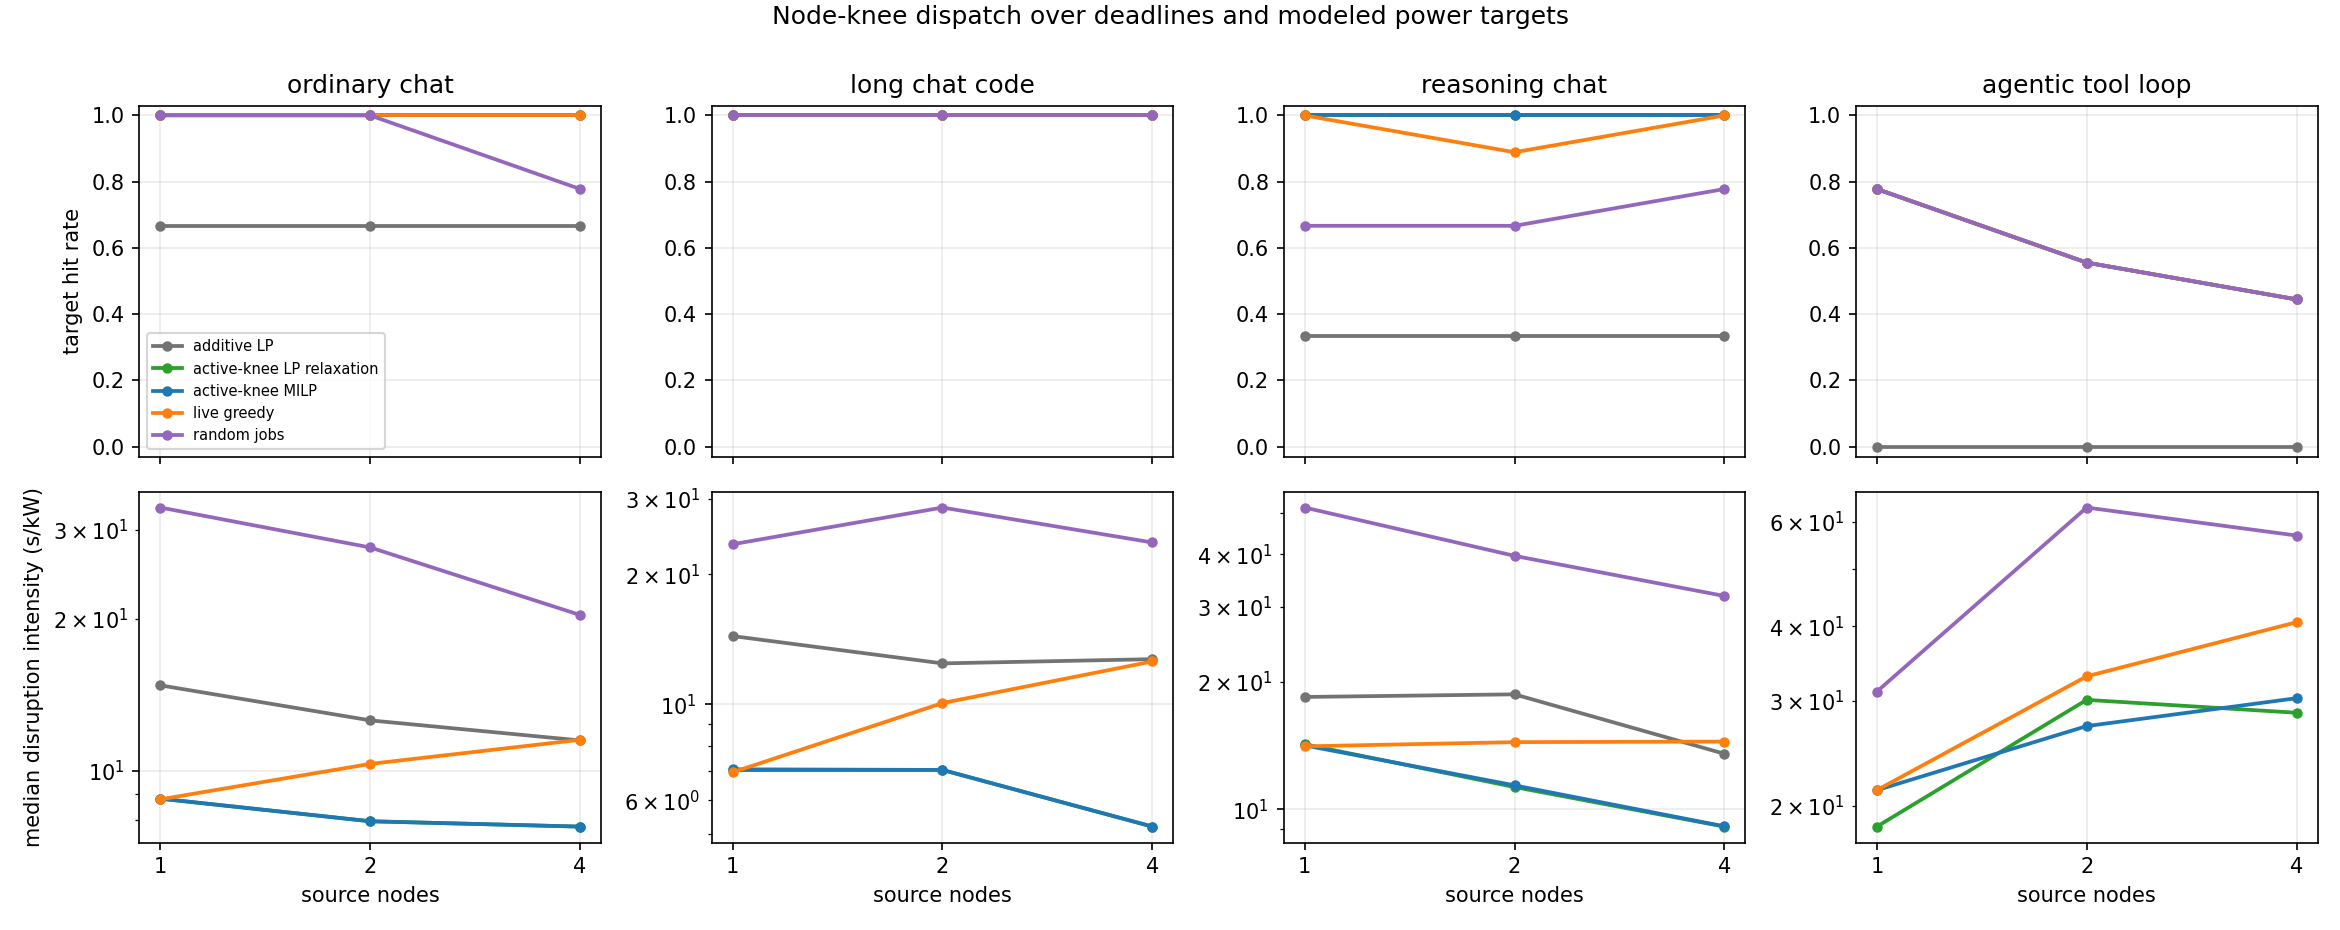

Data behind this chart, as committed beside it:
session_class, source_nodes, jobs, deadline_s, target_frac, target_kw, full_node_kw, dest_nodes, workers, method, hit, node_kw, active_kw, cost_s, intensity_s_per_kw
ordinary_chat, 1, 360, 10.0, 0.25, 1.251, 5.005, 12, 4, additive LP, False, 0.2422, 0.05178, nan, nan
ordinary_chat, 1, 360, 10.0, 0.25, 1.251, 5.005, 12, 4, active-knee LP relaxation, True, 1.251, 0.05891, 15.37, 12.28
ordinary_chat, 1, 360, 10.0, 0.25, 1.251, 5.005, 12, 4, active-knee MILP, True, 1.252, 0.05891, 15.38, 12.29
ordinary_chat, 1, 360, 10.0, 0.25, 1.251, 5.005, 12, 4, live greedy, True, 1.261, 0.05897, 15.4, 12.22
ordinary_chat, 1, 360, 10.0, 0.25, 1.251, 5.005, 12, 4, random jobs, True, 1.257, 0.05895, 41.7, 33.16
ordinary_chat, 1, 360, 30.0, 0.25, 1.251, 5.005, 12, 4, additive LP, False, 0.2422, 0.05178, nan, nan
ordinary_chat, 1, 360, 30.0, 0.25, 1.251, 5.005, 12, 4, active-knee LP relaxation, True, 1.251, 0.05891, 15.37, 12.28
ordinary_chat, 1, 360, 30.0, 0.25, 1.251, 5.005, 12, 4, active-knee MILP, True, 1.252, 0.05891, 15.38, 12.29
ordinary_chat, 1, 360, 30.0, 0.25, 1.251, 5.005, 12, 4, live greedy, True, 1.261, 0.05897, 15.4, 12.22
ordinary_chat, 1, 360, 30.0, 0.25, 1.251, 5.005, 12, 4, random jobs, True, 1.257, 0.05895, 57.35, 45.61
ordinary_chat, 1, 360, 120.0, 0.25, 1.251, 5.005, 12, 4, additive LP, False, 0.2422, 0.05178, nan, nan
ordinary_chat, 1, 360, 120.0, 0.25, 1.251, 5.005, 12, 4, active-knee LP relaxation, True, 1.251, 0.05891, 15.37, 12.28
ordinary_chat, 1, 360, 120.0, 0.25, 1.251, 5.005, 12, 4, active-knee MILP, True, 1.252, 0.05891, 15.38, 12.29
ordinary_chat, 1, 360, 120.0, 0.25, 1.251, 5.005, 12, 4, live greedy, True, 1.261, 0.05897, 15.4, 12.22
ordinary_chat, 1, 360, 120.0, 0.25, 1.251, 5.005, 12, 4, random jobs, True, 1.257, 0.05895, 107.3, 85.33
ordinary_chat, 1, 360, 10.0, 0.45, 2.252, 5.005, 12, 4, additive LP, True, 5.005, 0.08542, 58.02, 11.59
ordinary_chat, 1, 360, 10.0, 0.45, 2.252, 5.005, 12, 4, active-knee LP relaxation, True, 2.252, 0.06598, 19.84, 8.807
ordinary_chat, 1, 360, 10.0, 0.45, 2.252, 5.005, 12, 4, active-knee MILP, True, 2.252, 0.06598, 19.84, 8.809
ordinary_chat, 1, 360, 10.0, 0.45, 2.252, 5.005, 12, 4, live greedy, True, 2.269, 0.0661, 19.92, 8.781
ordinary_chat, 1, 360, 10.0, 0.45, 2.252, 5.005, 12, 4, random jobs, True, 2.28, 0.06618, 46.91, 20.58
ordinary_chat, 1, 360, 30.0, 0.45, 2.252, 5.005, 12, 4, additive LP, True, 5.005, 0.08543, 73.87, 14.76
ordinary_chat, 1, 360, 30.0, 0.45, 2.252, 5.005, 12, 4, active-knee LP relaxation, True, 2.252, 0.06598, 19.84, 8.807
ordinary_chat, 1, 360, 30.0, 0.45, 2.252, 5.005, 12, 4, active-knee MILP, True, 2.252, 0.06598, 19.84, 8.809
ordinary_chat, 1, 360, 30.0, 0.45, 2.252, 5.005, 12, 4, live greedy, True, 2.269, 0.0661, 19.92, 8.781
ordinary_chat, 1, 360, 30.0, 0.45, 2.252, 5.005, 12, 4, random jobs, True, 2.28, 0.06618, 62.57, 27.44
ordinary_chat, 1, 360, 120.0, 0.45, 2.252, 5.005, 12, 4, additive LP, True, 5.005, 0.08543, 144, 28.77
ordinary_chat, 1, 360, 120.0, 0.45, 2.252, 5.005, 12, 4, active-knee LP relaxation, True, 2.252, 0.06598, 19.84, 8.807
ordinary_chat, 1, 360, 120.0, 0.45, 2.252, 5.005, 12, 4, active-knee MILP, True, 2.252, 0.06598, 19.84, 8.809
ordinary_chat, 1, 360, 120.0, 0.45, 2.252, 5.005, 12, 4, live greedy, True, 2.269, 0.0661, 19.92, 8.781
ordinary_chat, 1, 360, 120.0, 0.45, 2.252, 5.005, 12, 4, random jobs, True, 2.28, 0.06618, 122, 53.51
ordinary_chat, 1, 360, 10.0, 0.65, 3.254, 5.005, 12, 4, additive LP, True, 5.005, 0.08542, 58.02, 11.59
ordinary_chat, 1, 360, 10.0, 0.65, 3.254, 5.005, 12, 4, active-knee LP relaxation, True, 3.254, 0.07305, 26.14, 8.035
ordinary_chat, 1, 360, 10.0, 0.65, 3.254, 5.005, 12, 4, active-knee MILP, True, 3.254, 0.07305, 26.15, 8.036
ordinary_chat, 1, 360, 10.0, 0.65, 3.254, 5.005, 12, 4, live greedy, True, 3.264, 0.07313, 26.22, 8.033
ordinary_chat, 1, 360, 10.0, 0.65, 3.254, 5.005, 12, 4, random jobs, True, 3.335, 0.07363, 50.58, 15.17
ordinary_chat, 1, 360, 30.0, 0.65, 3.254, 5.005, 12, 4, additive LP, True, 5.005, 0.08543, 73.87, 14.76
ordinary_chat, 1, 360, 30.0, 0.65, 3.254, 5.005, 12, 4, active-knee LP relaxation, True, 3.254, 0.07305, 26.14, 8.035
ordinary_chat, 1, 360, 30.0, 0.65, 3.254, 5.005, 12, 4, active-knee MILP, True, 3.254, 0.07305, 26.15, 8.036
ordinary_chat, 1, 360, 30.0, 0.65, 3.254, 5.005, 12, 4, live greedy, True, 3.264, 0.07313, 26.22, 8.033
ordinary_chat, 1, 360, 30.0, 0.65, 3.254, 5.005, 12, 4, random jobs, True, 3.335, 0.07363, 66.23, 19.86
ordinary_chat, 1, 360, 120.0, 0.65, 3.254, 5.005, 12, 4, additive LP, True, 5.005, 0.08543, 144, 28.77
ordinary_chat, 1, 360, 120.0, 0.65, 3.254, 5.005, 12, 4, active-knee LP relaxation, True, 3.254, 0.07305, 26.14, 8.035
ordinary_chat, 1, 360, 120.0, 0.65, 3.254, 5.005, 12, 4, active-knee MILP, True, 3.254, 0.07305, 26.15, 8.036
ordinary_chat, 1, 360, 120.0, 0.65, 3.254, 5.005, 12, 4, live greedy, True, 3.264, 0.07313, 26.22, 8.033
ordinary_chat, 1, 360, 120.0, 0.65, 3.254, 5.005, 12, 4, random jobs, True, 3.335, 0.07363, 133, 39.88
ordinary_chat, 2, 720, 10.0, 0.25, 2.503, 10.01, 24, 9, additive LP, False, 0.4, 0.1035, nan, nan
ordinary_chat, 2, 720, 10.0, 0.25, 2.503, 10.01, 24, 9, active-knee LP relaxation, True, 2.503, 0.06309, 19.89, 7.947
ordinary_chat, 2, 720, 10.0, 0.25, 2.503, 10.01, 24, 9, active-knee MILP, True, 2.504, 0.06309, 19.89, 7.947
ordinary_chat, 2, 720, 10.0, 0.25, 2.503, 10.01, 24, 9, live greedy, True, 2.551, 0.1163, 30.36, 11.9
ordinary_chat, 2, 720, 10.0, 0.25, 2.503, 10.01, 24, 9, random jobs, True, 2.539, 0.1186, 78.77, 31.02
ordinary_chat, 2, 720, 30.0, 0.25, 2.503, 10.01, 24, 9, additive LP, False, 0.4, 0.1035, nan, nan
ordinary_chat, 2, 720, 30.0, 0.25, 2.503, 10.01, 24, 9, active-knee LP relaxation, True, 2.503, 0.06309, 19.89, 7.947
ordinary_chat, 2, 720, 30.0, 0.25, 2.503, 10.01, 24, 9, active-knee MILP, True, 2.504, 0.06309, 19.89, 7.947
ordinary_chat, 2, 720, 30.0, 0.25, 2.503, 10.01, 24, 9, live greedy, True, 2.551, 0.1163, 30.36, 11.9
ordinary_chat, 2, 720, 30.0, 0.25, 2.503, 10.01, 24, 9, random jobs, True, 2.539, 0.1186, 94.32, 37.15
ordinary_chat, 2, 720, 120.0, 0.25, 2.503, 10.01, 24, 9, additive LP, False, 0.4, 0.1035, nan, nan
ordinary_chat, 2, 720, 120.0, 0.25, 2.503, 10.01, 24, 9, active-knee LP relaxation, True, 2.503, 0.06309, 19.89, 7.947
ordinary_chat, 2, 720, 120.0, 0.25, 2.503, 10.01, 24, 9, active-knee MILP, True, 2.504, 0.06309, 19.89, 7.947
ordinary_chat, 2, 720, 120.0, 0.25, 2.503, 10.01, 24, 9, live greedy, True, 2.551, 0.1163, 30.36, 11.9
ordinary_chat, 2, 720, 120.0, 0.25, 2.503, 10.01, 24, 9, random jobs, True, 2.539, 0.1186, 164.6, 64.82
... 480 more rows
